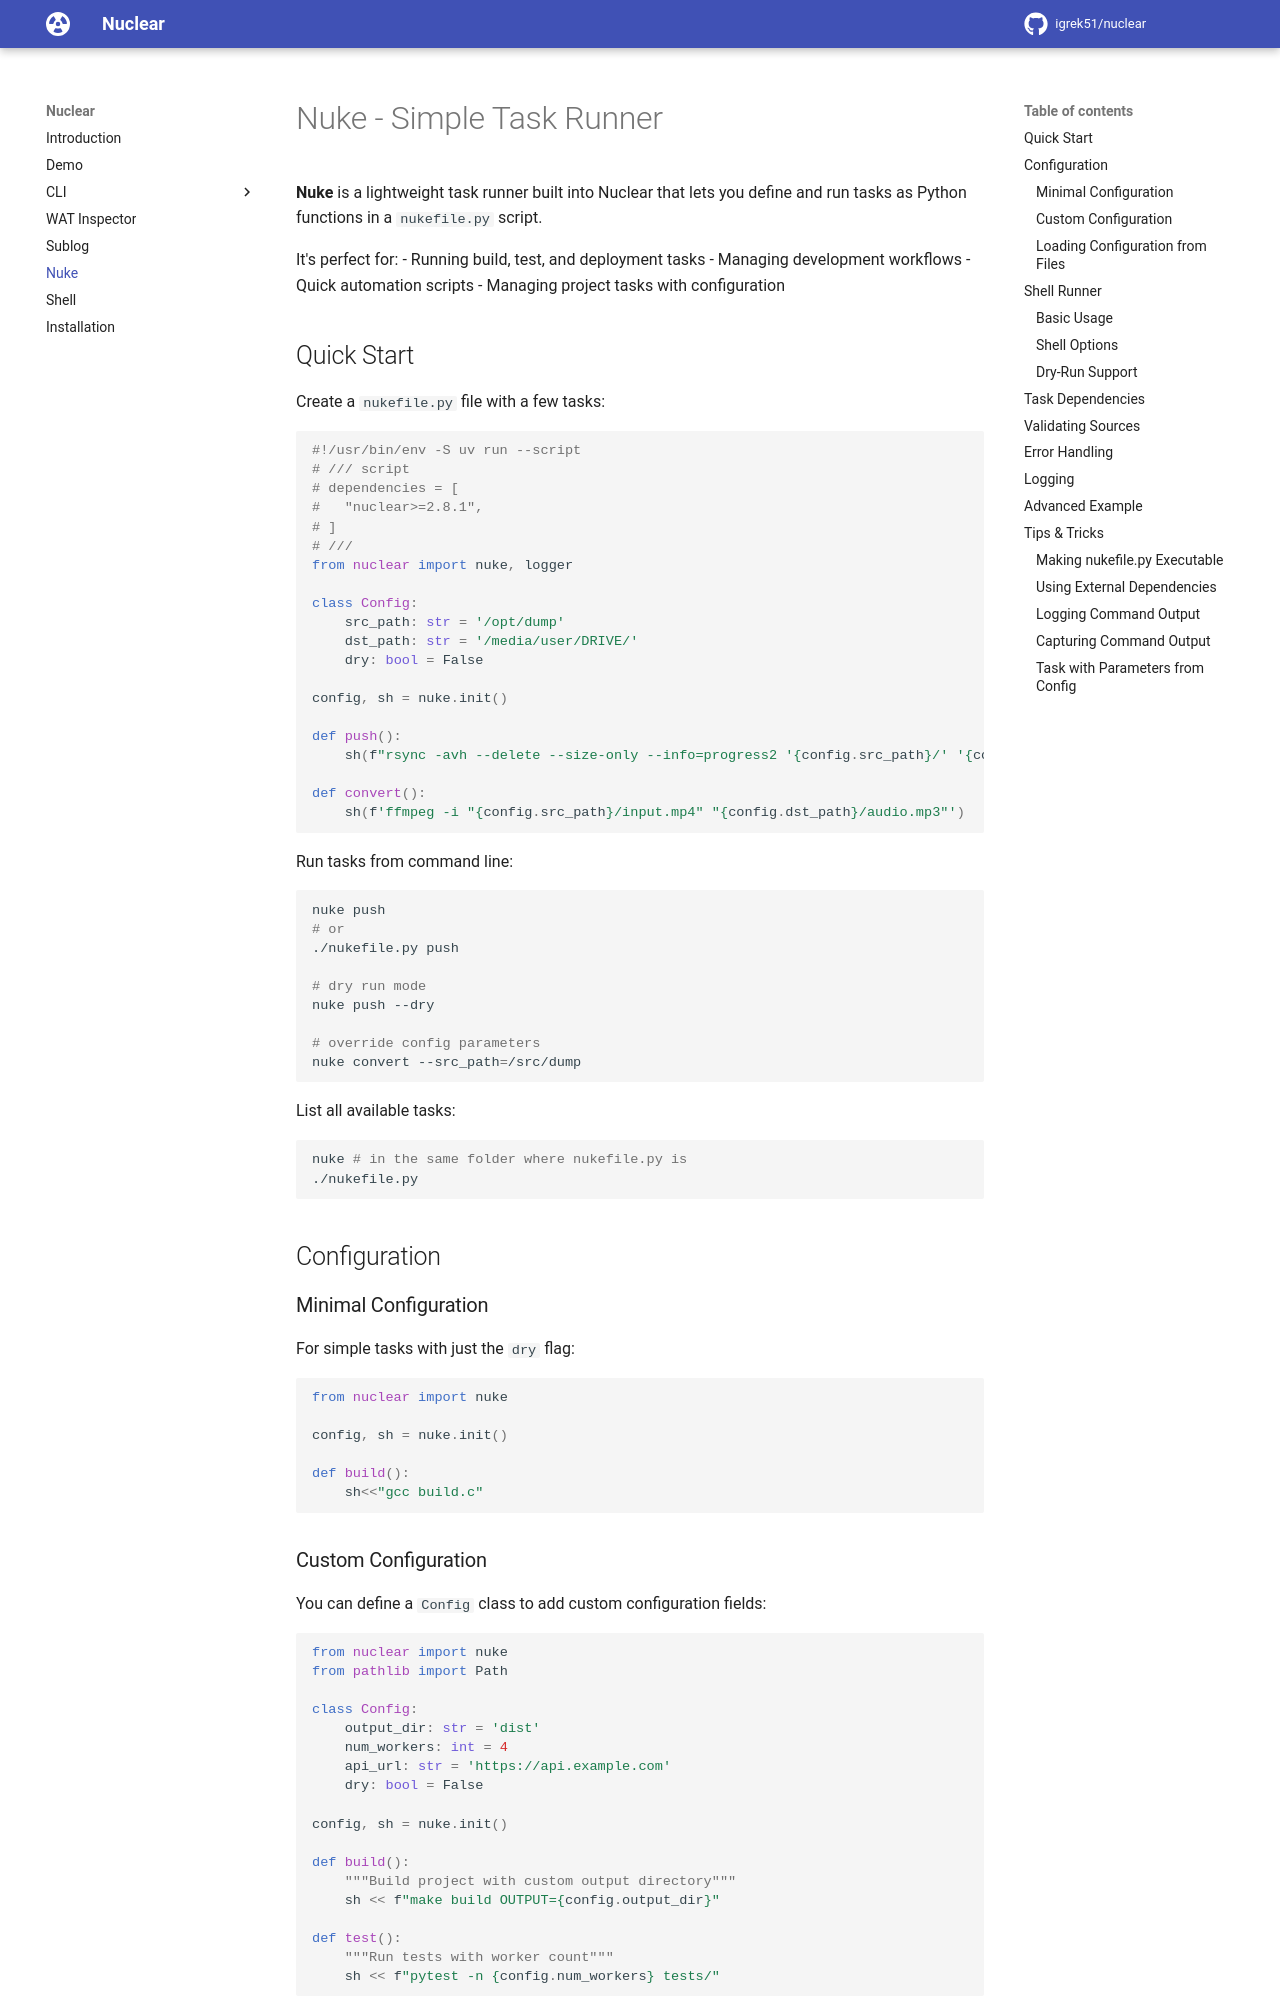

repository: igrek51/nuclear · page: nuke/index.html · generator: mkdocs

# Nuke - Simple Task Runner

**Nuke** is a lightweight task runner built into Nuclear that lets you define and run tasks as Python functions in a `nukefile.py` script.

It's perfect for:
- Running build, test, and deployment tasks
- Managing development workflows
- Quick automation scripts
- Managing project tasks with configuration

## Quick Start

Create a `nukefile.py` file with a few tasks:

```python
#!/usr/bin/env -S uv run --script
# /// script
# dependencies = [
#   "nuclear>=2.8.1",
# ]
# ///
from nuclear import nuke, logger

class Config:
    src_path: str = '/opt/dump'
    dst_path: str = '/media/user/DRIVE/'
    dry: bool = False

config, sh = nuke.init()

def push():
    sh(f"rsync -avh --delete --size-only --info=progress2 '{config.src_path}/' '{config.dst_path}'")

def convert():
    sh(f'ffmpeg -i "{config.src_path}/input.mp4" "{config.dst_path}/audio.mp3"')
```

Run tasks from command line:
```bash
nuke push
# or
./nukefile.py push

# dry run mode
nuke push --dry

# override config parameters
nuke convert --src_path=/src/dump
```

List all available tasks:
```bash
nuke # in the same folder where nukefile.py is
./nukefile.py
```

## Configuration

### Minimal Configuration

For simple tasks with just the `dry` flag:

```python
from nuclear import nuke

config, sh = nuke.init()

def build():
    sh<<"gcc build.c"
```

### Custom Configuration

You can define a `Config` class to add custom configuration fields:

```python
from nuclear import nuke
from pathlib import Path

class Config:
    output_dir: str = 'dist'
    num_workers: int = 4
    api_url: str = 'https://api.example.com'
    dry: bool = False

config, sh = nuke.init()

def build():
    """Build project with custom output directory"""
    sh << f"make build OUTPUT={config.output_dir}"

def test():
    """Run tests with worker count"""
    sh << f"pytest -n {config.num_workers} tests/"
```
